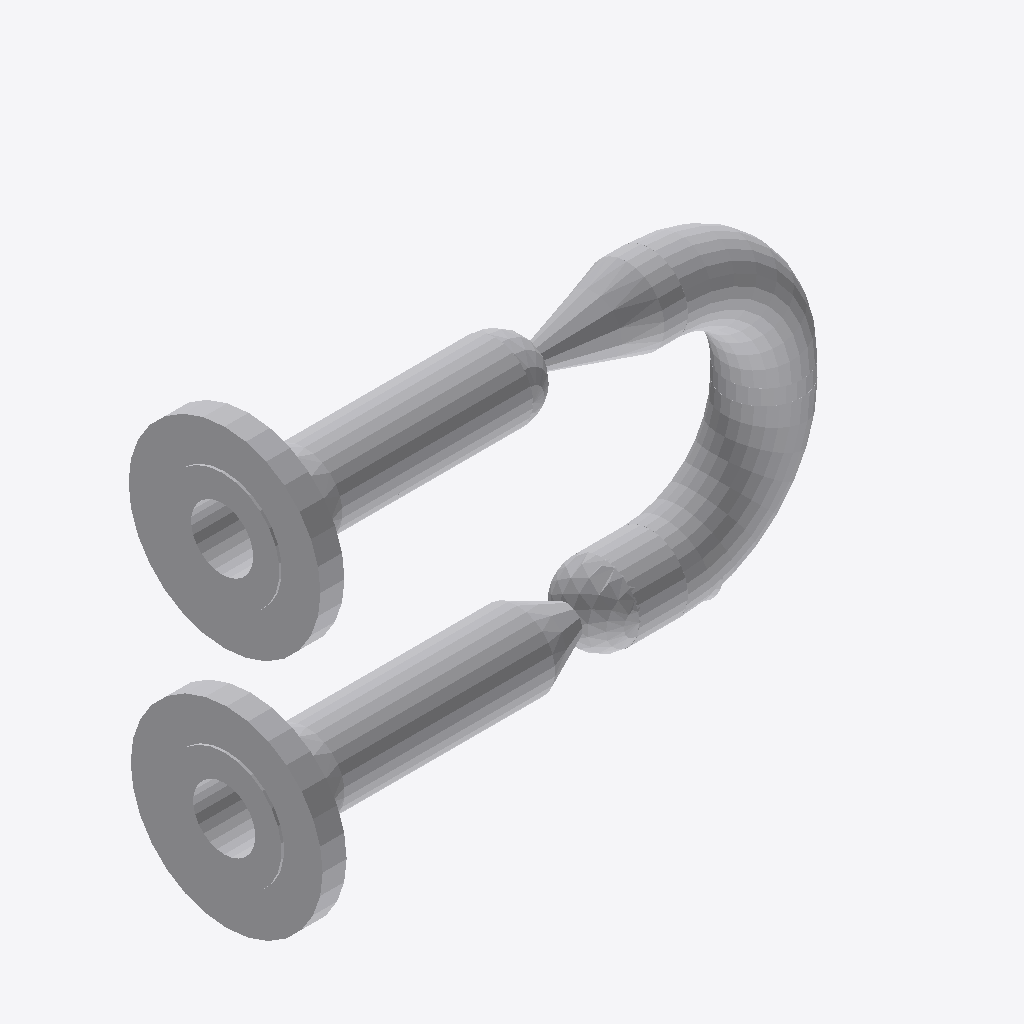
Isometric view of an IFC building model (IFC-SPF (STEP), schema IFC2X3, length unit millimetre), seen from the south-west, elements coloured by IFC class: 11 other elements (light grey).
Extent 0.460 m × 0.152 m × 0.346 m (x, y, z). Elements (11): 5 IfcFlowSegment, 4 IfcFlowController, 2 IfcFlowFitting.

HEADER;
FILE_DESCRIPTION(('ViewDefinition [CoordinationView]'),'2;1');
FILE_NAME('/home/giovanni/IdeaProjects/ifc/ifc-out/sk/05DR230000302A.ifc','2020-10-13T21:06:15',(''),('Antea S.r.l.'),'IFC.JAVA 0.0.1-SNAPSHOT','Antea IFC Export 0.0.1-SNAPSHOT','');
FILE_SCHEMA(('IFC2X3'));
ENDSEC;
DATA;
#15=IFCPROJECT('2ZPLwSZwHEvw2JgDBrkwZP',#6,'05-DR-230-0-003-02A',$,$,$,$,(#9),#14);
#16=IFCSITE('1aCiWUipnB_Or8o7LDwPG_',#6,$,$,$,$,$,$,.COMPLEX.,$,$,$,$,$);
#106=IFCFLOWCONTROLLER('2ApdLPe$58nhcvxepLs2TH',#6,'Nozzle','{?  "CATEGORY" : "TUBFLANGE",?  "ADESCR" : "FL5292440",?  "NCOR_ALLOW" : 3,?  "NDIAMETRO" : 60.33,?  "ITIPO_TENUTA" : "0-TFG_NONE",?  "ASCHEDULE" : "80",?  "ACLASS" : "150",?  "ITIPO_STD" : "0-ANSI",?',$,#105,#101,$);
#102=IFCFLOWCONTROLLER('1VzwpExKfBpeHdRfq7gOuK',#6,'Nozzle','{?  "CATEGORY" : "TUBFLANGE",?  "ADESCR" : "FL5292438",?  "NCOR_ALLOW" : 3,?  "NDIAMETRO" : 60.33,?  "ITIPO_TENUTA" : "0-TFG_NONE",?  "ASCHEDULE" : "80",?  "ACLASS" : "150",?  "ITIPO_STD" : "0-ANSI",?',$,#84,#101,$);
#71=IFCFLOWSEGMENT('3Aqn8dELb7zw4dTtB$cay6',#6,'Shell','{?  "CATEGORY" : "TUBTUBI",?  "ADESCR" : "TB5292437",?  "NCOR_ALLOW" : 3,?  "NDIAMETRO" : 60.33,?  "ASCHEDULE" : "80",?  "ITIPO_STD" : "0-ANSI",?  "ITIPO_FAMSPEC" : "",?  "AGRUPPO_SCH" : "02A",?  "NSP',$,#63,#70,$);
#82=IFCFLOWSEGMENT('2LPduZX6H9Wuubsnr18Rna',#6,'Shell','{?  "CATEGORY" : "TUBTUBI",?  "ADESCR" : "VL5292430",?  "NCOR_ALLOW" : 3,?  "NDIAMETRO" : 60.33,?  "ASCHEDULE" : "80",?  "ITIPO_STD" : "0-ANSI",?  "ITIPO_FAMSPEC" : "",?  "AGRUPPO_SCH" : "02A",?  "NSP',$,#74,#81,$);
#128=IFCFLOWFITTING('2x7dYHE7z28P0MYiuT4$07',#6,'Curve','{?  "CATEGORY" : "TUBCURVE",?  "ADESCR" : "CU5292434",?  "NANGOLO" : 90,?  "NCOR_ALLOW" : 3,?  "NDIAMETRO" : 60.33,?  "ASCHEDULE" : "80",?  "ITIPO_STD" : "0-ANSI",?  "ITIPO_FAMSPEC" : "",?  "AGRUPPO_S',$,#121,#127,$);
#118=IFCFLOWFITTING('0Whef8Mx10QA0rVZ5PJxtr',#6,'Curve','{?  "CATEGORY" : "TUBCURVE",?  "ADESCR" : "CU5292432",?  "NANGOLO" : 89.9998221611893,?  "NCOR_ALLOW" : 3,?  "NDIAMETRO" : 60.33,?  "ASCHEDULE" : "80",?  "ITIPO_STD" : "0-ANSI",?  "ITIPO_FAMSPEC" : ""',$,#110,#117,$);
#155=IFCFLOWCONTROLLER('2t6P$6YJP09RCitoMGe9Hs',#6,'Valve','{?  "CATEGORY" : "TUBVALVOLE",?  "ADESCR" : "VL5292430",?  "IACCESSO" : "0-Sconoscuito",?  "NDIAMETRO" : 60.33,?  "ITIPO_VALVOLA" : "1-VALVE_STD",?  "ITIPO_COLL" : "1-COLL_SALDATO",?  "IOVOLANTINO" : ',$,#131,#154,$);
#172=IFCFLOWCONTROLLER('2xOXHXZIrCwv3o$ot$6lgZ',#6,'Valve','{?  "CATEGORY" : "TUBVALVOLE",?  "ADESCR" : "VL5292436",?  "IACCESSO" : "0-Sconoscuito",?  "NDIAMETRO" : 60.33,?  "ITIPO_VALVOLA" : "1-VALVE_STD",?  "ITIPO_COLL" : "1-COLL_SALDATO",?  "IOVOLANTINO" : ',$,#158,#171,$);
#60=IFCFLOWSEGMENT('1ReBe4Gxj8LuBkMdZYztHP',#6,'Shell','{?  "CATEGORY" : "TUBTUBI",?  "ADESCR" : "TB5292435",?  "NCOR_ALLOW" : 3,?  "NDIAMETRO" : 60.33,?  "ASCHEDULE" : "80",?  "ITIPO_STD" : "0-ANSI",?  "ITIPO_FAMSPEC" : "",?  "AGRUPPO_SCH" : "02A",?  "NSP',$,#52,#59,$);
#38=IFCFLOWSEGMENT('1NBaNr$TzD6OTdmItySAKu',#6,'Shell','{?  "CATEGORY" : "TUBTUBI",?  "ADESCR" : "TB5292431",?  "NCOR_ALLOW" : 3,?  "NDIAMETRO" : 60.33,?  "ASCHEDULE" : "80",?  "ITIPO_STD" : "0-ANSI",?  "ITIPO_FAMSPEC" : "",?  "AGRUPPO_SCH" : "02A",?  "NSP',$,#25,#37,$);
#49=IFCFLOWSEGMENT('062r7KwG9BkgCY2pojzkt6',#6,'Shell','{?  "CATEGORY" : "TUBTUBI",?  "ADESCR" : "TB5292433",?  "NCOR_ALLOW" : 3,?  "NDIAMETRO" : 60.33,?  "ASCHEDULE" : "80",?  "ITIPO_STD" : "0-ANSI",?  "ITIPO_FAMSPEC" : "",?  "AGRUPPO_SCH" : "02A",?  "NSP',$,#41,#48,$);
ENDSEC;
